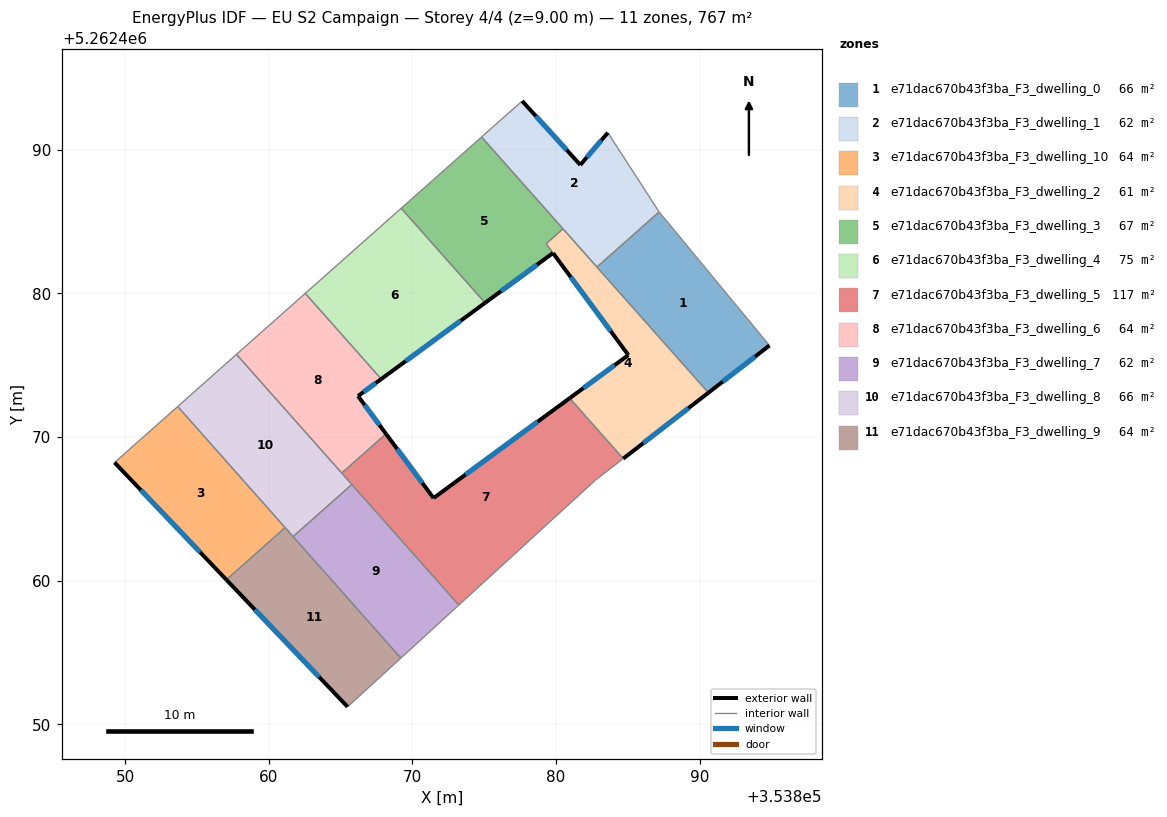
=== STOREY PLAN SPEC (per zone: floor XY polygon, exterior-wall plan segments, windows/doors) ===
zone 1: e71dac670b43f3ba_F3_dwelling_0  (66.2 m²)
  floor: (353887.18, 5262485.68) (353894.86, 5262476.38) (353890.61, 5262473.09) (353882.85, 5262481.84)
  exterior wall: (353890.61, 5262473.09) – (353894.86, 5262476.38)  [5.4 m]
    window: (353891.61, 5262473.86) – (353893.86, 5262475.61)  [4.5 m²]
  interior walls: 3
zone 2: e71dac670b43f3ba_F3_dwelling_1  (61.6 m²)
  floor: (353883.61, 5262491.19) (353887.18, 5262485.68) (353882.85, 5262481.84) (353874.82, 5262490.89) (353877.65, 5262493.40) (353881.70, 5262488.95)
  exterior wall: (353881.70, 5262488.95) – (353877.65, 5262493.40)  [6.0 m]
    window: (353880.74, 5262489.99) – (353878.60, 5262492.35)  [5.1 m²]
  exterior wall: (353883.61, 5262491.19) – (353881.70, 5262488.95)  [3.0 m]
    window: (353883.16, 5262490.67) – (353882.15, 5262489.48)  [2.5 m²]
  interior walls: 5
zone 3: e71dac670b43f3ba_F3_dwelling_10  (63.9 m²)
  floor: (353853.67, 5262472.13) (353861.14, 5262463.70) (353857.05, 5262460.07) (353849.27, 5262468.23)
  exterior wall: (353849.27, 5262468.23) – (353857.05, 5262460.07)  [11.3 m]
    window: (353851.10, 5262466.31) – (353855.23, 5262461.99)  [9.5 m²]
  interior walls: 3
zone 4: e71dac670b43f3ba_F3_dwelling_2  (60.8 m²)
  floor: (353880.49, 5262484.50) (353890.61, 5262473.09) (353884.68, 5262468.50) (353880.95, 5262472.71) (353885.04, 5262475.71) (353879.32, 5262483.46)
  exterior wall: (353884.68, 5262468.50) – (353890.61, 5262473.09)  [7.5 m]
    window: (353886.08, 5262469.58) – (353889.22, 5262472.01)  [6.3 m²]
  exterior wall: (353885.04, 5262475.71) – (353880.95, 5262472.71)  [5.1 m]
    window: (353884.08, 5262475.01) – (353881.91, 5262473.41)  [4.3 m²]
  exterior wall: (353879.80, 5262482.81) – (353885.04, 5262475.71)  [8.8 m]
    window: (353881.03, 5262481.14) – (353883.81, 5262477.38)  [7.4 m²]
  interior walls: 5
zone 5: e71dac670b43f3ba_F3_dwelling_3  (67.0 m²)
  floor: (353874.82, 5262490.89) (353880.49, 5262484.50) (353879.32, 5262483.46) (353879.79, 5262482.81) (353875.07, 5262479.35) (353869.22, 5262485.93)
  exterior wall: (353875.07, 5262479.35) – (353879.79, 5262482.81)  [5.9 m]
    window: (353876.18, 5262480.16) – (353878.68, 5262482.00)  [4.9 m²]
  interior walls: 5
zone 6: e71dac670b43f3ba_F3_dwelling_4  (74.9 m²)
  floor: (353869.22, 5262485.93) (353875.07, 5262479.35) (353867.84, 5262474.04) (353862.55, 5262480.01)
  exterior wall: (353867.84, 5262474.04) – (353875.07, 5262479.35)  [9.0 m]
    window: (353869.53, 5262475.29) – (353873.37, 5262478.10)  [7.6 m²]
  interior walls: 3
zone 7: e71dac670b43f3ba_F3_dwelling_5  (116.9 m²)
  floor: (353880.95, 5262472.71) (353884.68, 5262468.50) (353882.74, 5262467.00) (353873.24, 5262458.31) (353865.09, 5262467.50) (353868.17, 5262470.23) (353871.48, 5262465.75)
  exterior wall: (353871.48, 5262465.75) – (353868.17, 5262470.23)  [5.6 m]
    window: (353870.70, 5262466.80) – (353868.94, 5262469.18)  [4.7 m²]
  exterior wall: (353880.95, 5262472.71) – (353871.48, 5262465.75)  [11.8 m]
    window: (353878.73, 5262471.08) – (353873.70, 5262467.39)  [9.9 m²]
  interior walls: 6
zone 8: e71dac670b43f3ba_F3_dwelling_6  (63.9 m²)
  floor: (353862.55, 5262480.01) (353867.84, 5262474.04) (353866.22, 5262472.86) (353868.17, 5262470.23) (353865.09, 5262467.50) (353857.76, 5262475.76)
  exterior wall: (353866.22, 5262472.86) – (353867.84, 5262474.04)  [2.0 m]
    window: (353866.60, 5262473.14) – (353867.46, 5262473.76)  [1.7 m²]
  exterior wall: (353868.17, 5262470.23) – (353866.22, 5262472.86)  [3.3 m]
    window: (353867.71, 5262470.84) – (353866.68, 5262472.24)  [2.8 m²]
  interior walls: 4
zone 9: e71dac670b43f3ba_F3_dwelling_7  (61.6 m²)
  floor: (353865.79, 5262466.70) (353873.24, 5262458.31) (353869.20, 5262454.62) (353861.70, 5262463.07)
  interior walls: 4
zone 10: e71dac670b43f3ba_F3_dwelling_8  (66.2 m²)
  floor: (353857.76, 5262475.76) (353865.79, 5262466.70) (353861.70, 5262463.07) (353853.67, 5262472.13)
  interior walls: 6
zone 11: e71dac670b43f3ba_F3_dwelling_9  (63.9 m²)
  floor: (353861.14, 5262463.70) (353869.20, 5262454.62) (353865.49, 5262451.22) (353857.05, 5262460.07)
  exterior wall: (353857.05, 5262460.07) – (353865.49, 5262451.22)  [12.2 m]
    window: (353859.04, 5262457.99) – (353863.51, 5262453.30)  [10.3 m²]
  interior walls: 4

=== DERIVED (storey summary) ===
Building: EU S2 Campaign
Storey: 4 of 4  (floor level z = 9.00 m)
Storey gross floor area: 766.9 m²
Zones on this storey: 11
  - e71dac670b43f3ba_F3_dwelling_0: floor 66.2 m²; exterior wall 5.4 m (16.1 m²); 1 window(s) 4.5 m²; WWR 28.1%
  - e71dac670b43f3ba_F3_dwelling_1: floor 61.6 m²; exterior wall 9.0 m (26.9 m²); 2 window(s) 7.6 m²; WWR 28.1%
  - e71dac670b43f3ba_F3_dwelling_10: floor 63.9 m²; exterior wall 11.3 m (33.8 m²); 1 window(s) 9.5 m²; WWR 28.1%
  - e71dac670b43f3ba_F3_dwelling_2: floor 60.8 m²; exterior wall 21.4 m (64.2 m²); 3 window(s) 18.1 m²; WWR 28.1%
  - e71dac670b43f3ba_F3_dwelling_3: floor 67.0 m²; exterior wall 5.9 m (17.6 m²); 1 window(s) 4.9 m²; WWR 28.1%
  - e71dac670b43f3ba_F3_dwelling_4: floor 74.9 m²; exterior wall 9.0 m (26.9 m²); 1 window(s) 7.6 m²; WWR 28.1%
  - e71dac670b43f3ba_F3_dwelling_5: floor 116.9 m²; exterior wall 17.3 m (52.0 m²); 2 window(s) 14.6 m²; WWR 28.1%
  - e71dac670b43f3ba_F3_dwelling_6: floor 63.9 m²; exterior wall 5.3 m (15.8 m²); 2 window(s) 4.5 m²; WWR 28.1%
  - e71dac670b43f3ba_F3_dwelling_7: floor 61.6 m²
  - e71dac670b43f3ba_F3_dwelling_8: floor 66.2 m²
  - e71dac670b43f3ba_F3_dwelling_9: floor 63.9 m²; exterior wall 12.2 m (36.7 m²); 1 window(s) 10.3 m²; WWR 28.1%
Zone adjacency (shared interzone walls):
  - e71dac670b43f3ba_F3_dwelling_0 ↔ e71dac670b43f3ba_F3_dwelling_1
  - e71dac670b43f3ba_F3_dwelling_0 ↔ e71dac670b43f3ba_F3_dwelling_2
  - e71dac670b43f3ba_F3_dwelling_1 ↔ e71dac670b43f3ba_F3_dwelling_2
  - e71dac670b43f3ba_F3_dwelling_1 ↔ e71dac670b43f3ba_F3_dwelling_3
  - e71dac670b43f3ba_F3_dwelling_10 ↔ e71dac670b43f3ba_F3_dwelling_8
  - e71dac670b43f3ba_F3_dwelling_10 ↔ e71dac670b43f3ba_F3_dwelling_9
  - e71dac670b43f3ba_F3_dwelling_2 ↔ e71dac670b43f3ba_F3_dwelling_3
  - e71dac670b43f3ba_F3_dwelling_2 ↔ e71dac670b43f3ba_F3_dwelling_5
  - e71dac670b43f3ba_F3_dwelling_3 ↔ e71dac670b43f3ba_F3_dwelling_4
  - e71dac670b43f3ba_F3_dwelling_4 ↔ e71dac670b43f3ba_F3_dwelling_6
  - e71dac670b43f3ba_F3_dwelling_5 ↔ e71dac670b43f3ba_F3_dwelling_6
  - e71dac670b43f3ba_F3_dwelling_5 ↔ e71dac670b43f3ba_F3_dwelling_7
  - e71dac670b43f3ba_F3_dwelling_5 ↔ e71dac670b43f3ba_F3_dwelling_8
  - e71dac670b43f3ba_F3_dwelling_6 ↔ e71dac670b43f3ba_F3_dwelling_8
  - e71dac670b43f3ba_F3_dwelling_7 ↔ e71dac670b43f3ba_F3_dwelling_8
  - e71dac670b43f3ba_F3_dwelling_7 ↔ e71dac670b43f3ba_F3_dwelling_9
  - e71dac670b43f3ba_F3_dwelling_8 ↔ e71dac670b43f3ba_F3_dwelling_9